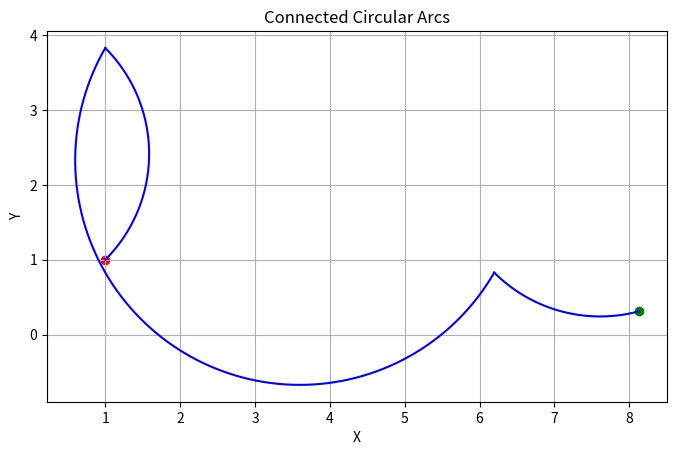

This chart was generated by the following Python code:
import matplotlib.pyplot as plt
import numpy as np

def draw_connected_arcs(states):
    """
    Parameters:
    - stats: List of tuples, where each tuple contains (x, y, theta, tau, r, u)
    """
    fig, ax = plt.subplots(figsize=(8, 8))

    # Initialize the starting point
    current_x, current_y = states[0][0], states[0][1]

    for state in states:
        x, y, theta, tau, r, u = state

        # Update starting point for this arc
        x, y = current_x, current_y

        # Calculate the direction orthogonal to theta
        orthogonal_theta = theta + (np.pi / 2 if u == 1 else -np.pi / 2)

        # Find the center of the circle
        cx = x + r * np.cos(orthogonal_theta)
        cy = y + r * np.sin(orthogonal_theta)

        # Calculate the starting angle and end angle
        start_angle = np.arctan2(y - cy, x - cx)
        end_angle = start_angle + tau

        # Generate points for the arc
        angles = np.linspace(start_angle, end_angle, 100)
        arc_x = cx + r * np.cos(angles)
        arc_y = cy + r * np.sin(angles)

        # Plot the arc
        ax.plot(arc_x, arc_y, label=f"Arc {state}", color="blue")
        
        # Update the current position to the endpoint of the arc
        current_x, current_y = arc_x[-1], arc_y[-1]

    # Mark the start and end points
    ax.scatter([states[0][0]], [states[0][1]], color="red", label="Start Point")
    ax.scatter([current_x], [current_y], color="green", label="End Point")

    # Set equal scaling and labels
    ax.set_aspect('equal', adjustable='box')
    ax.set_title("Connected Circular Arcs")
    ax.set_xlabel("X")
    ax.set_ylabel("Y")
    ax.grid(True)
    plt.show()
if __name__=="__main__":
  # Example usage
  states = [
      (1, 1, np.pi/4, np.pi/2, 2, 1),  # (x, y, theta, tau, r, u)
      (0, 0, np.pi/3, np.pi, 3, 0),
      (0, 0, -np.pi/4, np.pi/3, 2, 1)
  ]
  draw_connected_arcs(states)
